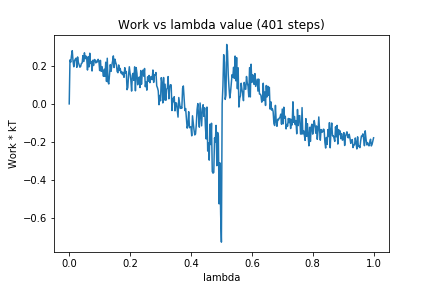

The table this chart was drawn from, first rows:
0, 0.0
1, 0.2317
2, 0.2196
3, 0.2547
4, 0.2804
5, 0.2259
6, 0.1956
7, 0.2282
8, 0.2356
9, 0.2409
10, 0.1925
11, 0.2474
12, 0.2188
13, 0.2053
14, 0.1932
15, 0.1969
16, 0.2131
17, 0.2154
18, 0.2542
19, 0.2229
20, 0.269
21, 0.2378
22, 0.2521
23, 0.24
24, 0.1783
25, 0.2487
26, 0.1946
27, 0.2669
28, 0.2131
29, 0.2233
30, 0.1732
31, 0.2298
32, 0.2024
33, 0.2338
34, 0.2315
35, 0.2157
36, 0.2258
37, 0.2207
38, 0.2347
39, 0.2245
40, 0.1757
41, 0.2292
42, 0.1716
43, 0.1963
44, 0.1727
45, 0.1452
46, 0.1828
47, 0.1449
48, 0.2196
49, 0.1183
50, 0.2404
51, 0.1155
52, 0.1048
53, 0.1595
54, 0.2068
55, 0.1716
56, 0.2027
57, 0.2246
58, 0.2528
59, 0.1914
60, 0.2358
... 340 more rows
